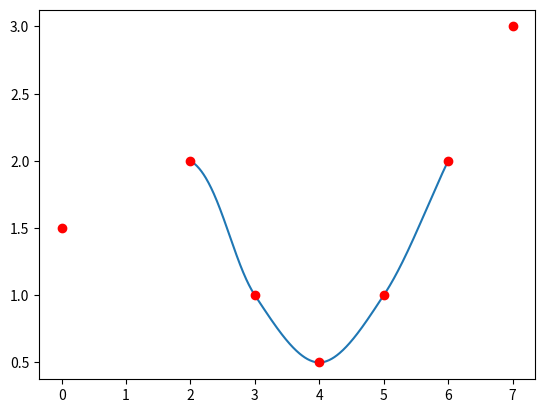

Recreate this plot in Python.
import numpy
import matplotlib.pyplot as plt

def CatmullRomSpline(P0, P1, P2, P3, nPoints=100):
    """
    P0, P1, P2, and P3 should be (x,y) point pairs that define the Catmull-Rom spline.
    nPoints is the number of points to include in this curve segment.
    """
    # Convert the points to numpy so that we can do array multiplication
    P0, P1, P2, P3 = map(numpy.array, [P0, P1, P2, P3])

    # Parametric constant: 0.5 for the centripetal spline, 0.0 for the uniform spline, 1.0 for the chordal spline.
    alpha = 0.5
    # Premultiplied power constant for the following tj() function.
    alpha = alpha/2
    def tj(ti, Pi, Pj):
        xi, yi = Pi
        xj, yj = Pj
        return ((xj-xi)**2 + (yj-yi)**2)**alpha + ti

    # Calculate t0 to t4
    t0 = 0
    t1 = tj(t0, P0, P1)
    t2 = tj(t1, P1, P2)
    t3 = tj(t2, P2, P3)

    # Only calculate points between P1 and P2
    t = numpy.linspace(t1, t2, nPoints)

    # Reshape so that we can multiply by the points P0 to P3
    # and get a point for each value of t.
    t = t.reshape(len(t), 1)
    print(t)
    A1 = (t1-t)/(t1-t0)*P0 + (t-t0)/(t1-t0)*P1
    A2 = (t2-t)/(t2-t1)*P1 + (t-t1)/(t2-t1)*P2
    A3 = (t3-t)/(t3-t2)*P2 + (t-t2)/(t3-t2)*P3
    print(A1)
    print(A2)
    print(A3)
    B1 = (t2-t)/(t2-t0)*A1 + (t-t0)/(t2-t0)*A2
    B2 = (t3-t)/(t3-t1)*A2 + (t-t1)/(t3-t1)*A3

    C = (t2-t)/(t2-t1)*B1 + (t-t1)/(t2-t1)*B2
    return C

def CatmullRomChain(P):
    """
    Calculate Catmull–Rom for a chain of points and return the combined curve.
    """
    sz = len(P)

    # The curve C will contain an array of (x, y) points.
    C = []
    for i in range(sz-3):
        c = CatmullRomSpline(P[i], P[i+1], P[i+2], P[i+3])
        C.extend(c)

    return C

# Define a set of points for curve to go through
Points = [[0, 1.5], [2, 2], [3, 1], [4, 0.5], [5, 1], [6, 2], [7, 3]]

# Calculate the Catmull-Rom splines through the points
c = CatmullRomChain(Points)

# Convert the Catmull-Rom curve points into x and y arrays and plot
x, y = zip(*c)
plt.plot(x, y)

# Plot the control points
px, py = zip(*Points)
plt.plot(px, py, 'or')

plt.show()